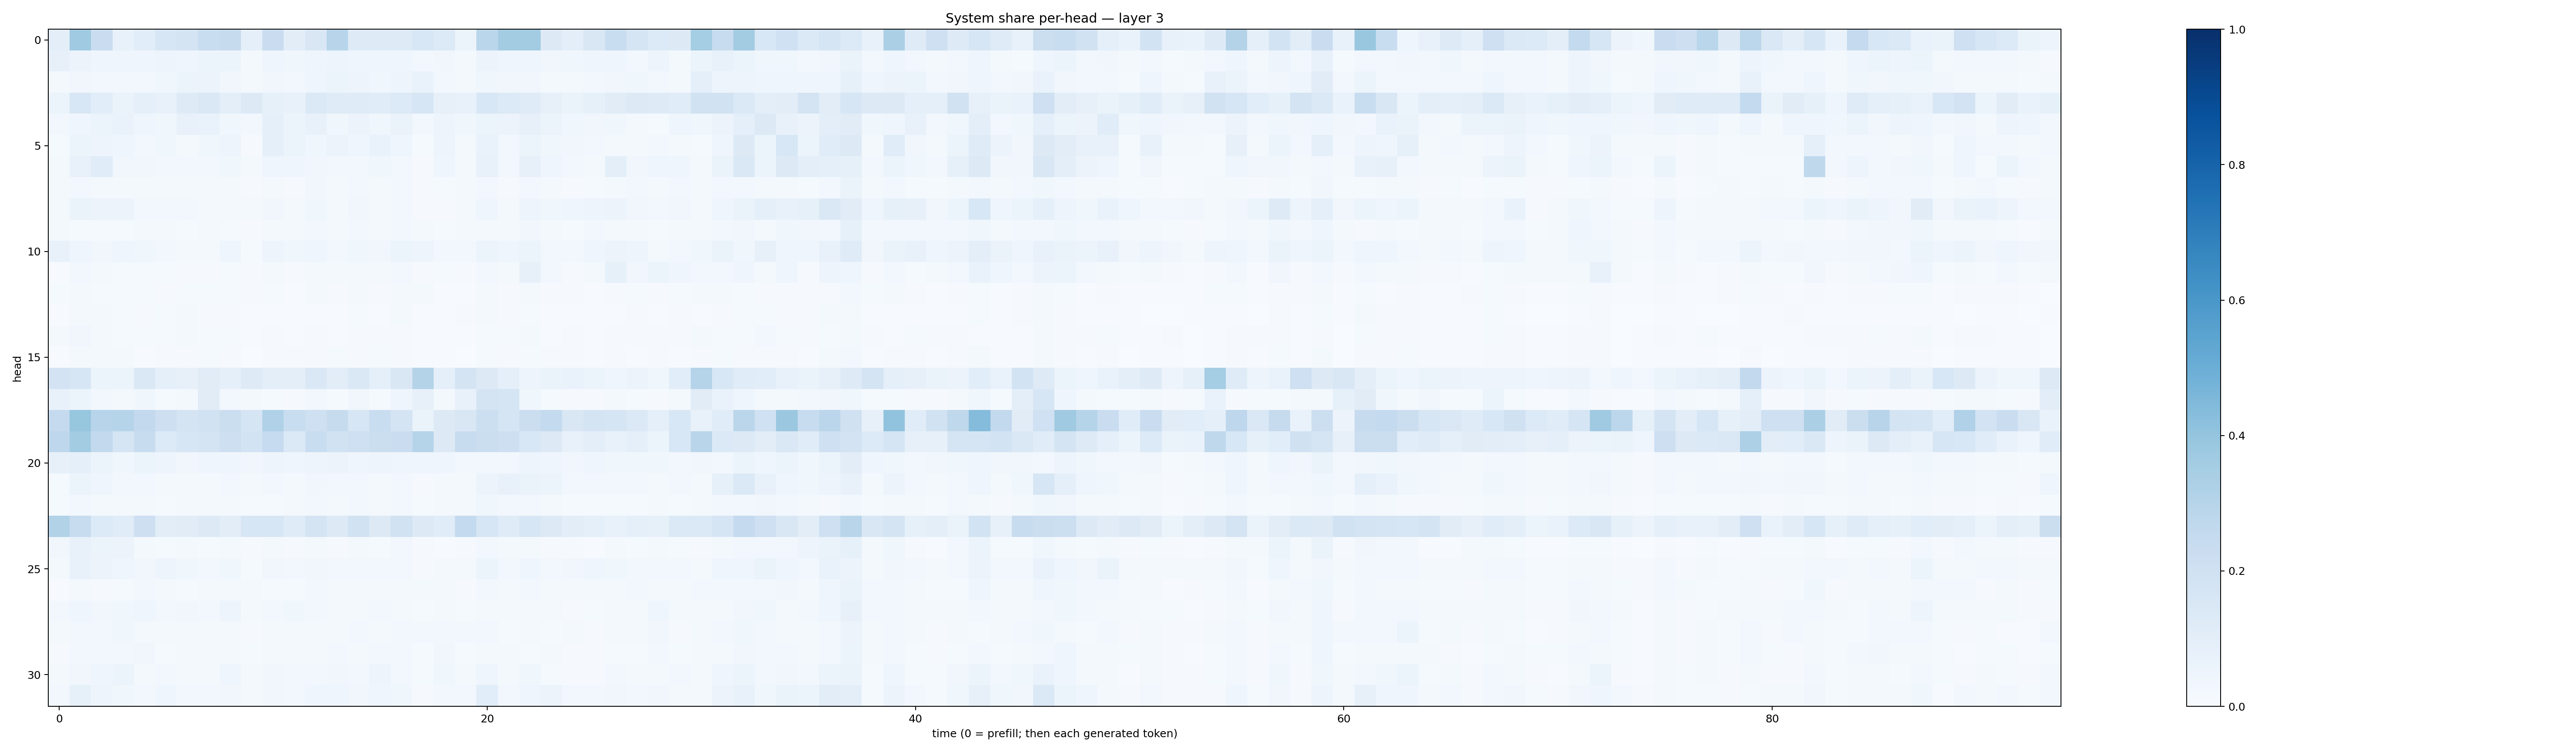

The data file committed next to this chart (first rows):
0.10128567, 0.36790058, 0.22751799, 0.07408061, 0.10748544, 0.1619941, 0.17663248, 0.23186746, 0.24572295, 0.0891016, 0.22795117, 0.102961764, 0.15110679, 0.2932498, 0.123068914, 0.12265898, 0.122316614, 0.15500382, 0.13621856, 0.06205909, 0.2882889, 0.3562283, 0.35929254, 0.12559015
0.07837, 0.05645, 0.04187, 0.04412, 0.04006, 0.04783, 0.0392, 0.05327, 0.05128, 0.02078, 0.04073, 0.0358, 0.04057, 0.04782, 0.03995, 0.04165, 0.04374, 0.02984, 0.0327, 0.01733, 0.05576, 0.04608, 0.03971, 0.03415
0.02308, 0.03251, 0.03003, 0.02507, 0.02903, 0.03578, 0.05085, 0.0561, 0.03412, 0.02088, 0.0317, 0.02892, 0.04487, 0.05163, 0.04863, 0.03575, 0.04859, 0.06794, 0.03117, 0.02326, 0.03557, 0.03136, 0.0315, 0.01705
0.05922, 0.155, 0.1062, 0.06574, 0.09286, 0.07298, 0.1248, 0.1436, 0.1013, 0.1266, 0.08513, 0.07739, 0.1372, 0.1175, 0.1187, 0.1159, 0.1341, 0.1606, 0.0811, 0.07091, 0.155, 0.1332, 0.1184, 0.08177
0.02959, 0.04202, 0.06213, 0.06698, 0.04259, 0.03608, 0.07639, 0.06904, 0.03708, 0.02741, 0.08701, 0.05245, 0.07405, 0.03729, 0.05678, 0.03863, 0.06309, 0.02382, 0.04772, 0.0368, 0.06112, 0.0549, 0.08119, 0.05877
0.01241, 0.05419, 0.04688, 0.04686, 0.03007, 0.03842, 0.02265, 0.03701, 0.0491, 0.0117, 0.08835, 0.05102, 0.03886, 0.05728, 0.03951, 0.07015, 0.04536, 0.01208, 0.04914, 0.02231, 0.06679, 0.03113, 0.05336, 0.03531
0.01865, 0.07461, 0.1158, 0.03478, 0.03429, 0.025, 0.02774, 0.02368, 0.03831, 0.01911, 0.04471, 0.04356, 0.03493, 0.03089, 0.02556, 0.03827, 0.03041, 0.009288, 0.03951, 0.0163, 0.07108, 0.03102, 0.07949, 0.04619
0.01911, 0.02371, 0.02108, 0.02188, 0.01916, 0.02291, 0.01902, 0.01721, 0.01589, 0.01169, 0.01797, 0.009806, 0.03172, 0.01585, 0.02383, 0.01876, 0.02792, 0.01126, 0.01249, 0.01621, 0.02666, 0.00897, 0.02903, 0.01828
0.01956, 0.06267, 0.05772, 0.05618, 0.02729, 0.02478, 0.02469, 0.02, 0.01965, 0.02036, 0.03501, 0.02083, 0.0363, 0.01853, 0.03168, 0.01876, 0.03112, 0.007969, 0.0117, 0.01697, 0.04005, 0.02276, 0.04896, 0.03627
0.02302, 0.01555, 0.01339, 0.0128, 0.01621, 0.01896, 0.01287, 0.0168, 0.01299, 0.009088, 0.0223, 0.01579, 0.0284, 0.01944, 0.02586, 0.01841, 0.03101, 0.01703, 0.01323, 0.01699, 0.01937, 0.01709, 0.03303, 0.02282
0.07124, 0.04359, 0.03438, 0.04054, 0.03765, 0.0239, 0.01878, 0.02042, 0.04061, 0.01561, 0.04911, 0.03531, 0.04405, 0.02609, 0.03867, 0.03415, 0.05871, 0.04738, 0.02464, 0.02344, 0.05133, 0.04104, 0.06219, 0.02545
0.007748, 0.02898, 0.01895, 0.01362, 0.01232, 0.01296, 0.01096, 0.01055, 0.01293, 0.008933, 0.02155, 0.009846, 0.01841, 0.01773, 0.02109, 0.01631, 0.02392, 0.008443, 0.01181, 0.008601, 0.02623, 0.01692, 0.0803, 0.02659
0.01557, 0.02297, 0.01279, 0.01174, 0.01296, 0.01107, 0.01308, 0.01216, 0.01195, 0.009975, 0.01301, 0.00594, 0.01625, 0.009097, 0.02029, 0.01027, 0.02074, 0.01575, 0.00765, 0.006987, 0.01563, 0.01036, 0.01882, 0.008624
0.006613, 0.02279, 0.01666, 0.01447, 0.009766, 0.01337, 0.01659, 0.009927, 0.008478, 0.006972, 0.007505, 0.004062, 0.007236, 0.005861, 0.01467, 0.007438, 0.01667, 0.004377, 0.005911, 0.01017, 0.01872, 0.008689, 0.01513, 0.005886
0.01564, 0.03394, 0.01811, 0.01498, 0.01375, 0.01523, 0.01606, 0.01545, 0.01343, 0.00677, 0.008431, 0.006223, 0.008983, 0.006892, 0.009312, 0.007939, 0.0104, 0.007704, 0.007293, 0.005079, 0.01425, 0.01535, 0.01758, 0.007596
0.004491, 0.02112, 0.02089, 0.01927, 0.007005, 0.008378, 0.009254, 0.01192, 0.01031, 0.00384, 0.01036, 0.009106, 0.01026, 0.01527, 0.008877, 0.01245, 0.009604, 0.005117, 0.007566, 0.002518, 0.01381, 0.00789, 0.0148, 0.008468
0.183, 0.1638, 0.06052, 0.0621, 0.1463, 0.09309, 0.08007, 0.1095, 0.08841, 0.1227, 0.09902, 0.09615, 0.1439, 0.1051, 0.1436, 0.09332, 0.1505, 0.3079, 0.08756, 0.1723, 0.1297, 0.08611, 0.04744, 0.06253
0.07304, 0.05397, 0.02786, 0.01703, 0.03619, 0.01457, 0.01625, 0.112, 0.02405, 0.0217, 0.01504, 0.01074, 0.03035, 0.01357, 0.03209, 0.01544, 0.03916, 0.08063, 0.01827, 0.0757, 0.1794, 0.1705, 0.03714, 0.01437
0.2505, 0.3908, 0.2959, 0.2973, 0.259, 0.214, 0.179, 0.1887, 0.2235, 0.1709, 0.3199, 0.2335, 0.2091, 0.2427, 0.1575, 0.2317, 0.1763, 0.06437, 0.1277, 0.1511, 0.2151, 0.1666, 0.2245, 0.2576
0.2752, 0.356, 0.2591, 0.1716, 0.2396, 0.1366, 0.1624, 0.1762, 0.2126, 0.1866, 0.248, 0.1386, 0.2326, 0.1931, 0.2094, 0.2249, 0.2281, 0.2992, 0.1255, 0.2355, 0.2241, 0.2134, 0.1556, 0.1266
0.08102, 0.08766, 0.05118, 0.03825, 0.05902, 0.04743, 0.0337, 0.03985, 0.03999, 0.032, 0.04829, 0.04125, 0.04892, 0.05492, 0.0401, 0.04843, 0.04251, 0.04432, 0.04167, 0.02506, 0.02823, 0.02442, 0.05022, 0.04129
0.01362, 0.05139, 0.04666, 0.02593, 0.03076, 0.01968, 0.02308, 0.0206, 0.02547, 0.01887, 0.0235, 0.02094, 0.03269, 0.02448, 0.02782, 0.02097, 0.02494, 0.01095, 0.0207, 0.01725, 0.05555, 0.07311, 0.06355, 0.05342
0.01518, 0.02782, 0.02312, 0.02056, 0.02062, 0.01347, 0.01933, 0.02068, 0.01735, 0.01268, 0.01546, 0.01737, 0.02517, 0.01866, 0.02792, 0.01968, 0.02909, 0.01526, 0.01907, 0.02076, 0.03777, 0.02496, 0.02668, 0.01755
0.3141, 0.2393, 0.1332, 0.1144, 0.2126, 0.1052, 0.112, 0.1264, 0.1018, 0.1626, 0.1631, 0.1203, 0.1791, 0.1297, 0.191, 0.1295, 0.1878, 0.1289, 0.1146, 0.2572, 0.1581, 0.1187, 0.1617, 0.1269
0.03272, 0.07495, 0.06127, 0.05805, 0.01671, 0.01352, 0.01817, 0.01549, 0.01804, 0.01004, 0.02205, 0.00812, 0.01707, 0.009543, 0.01942, 0.01418, 0.03009, 0.008855, 0.007232, 0.007976, 0.02647, 0.01588, 0.02304, 0.01021
0.0218, 0.0753, 0.05679, 0.03961, 0.03337, 0.04744, 0.03561, 0.02524, 0.03877, 0.01362, 0.034, 0.02426, 0.033, 0.02985, 0.02631, 0.02676, 0.02733, 0.01102, 0.0188, 0.01753, 0.05242, 0.02361, 0.0466, 0.03072
0.006814, 0.02142, 0.008703, 0.01296, 0.02838, 0.01786, 0.01376, 0.01779, 0.01939, 0.01897, 0.01506, 0.01362, 0.02896, 0.02189, 0.02127, 0.01955, 0.01984, 0.02165, 0.01608, 0.01033, 0.02728, 0.01646, 0.02922, 0.01969
0.02614, 0.0441, 0.03242, 0.03865, 0.04031, 0.03015, 0.03326, 0.02476, 0.04888, 0.02067, 0.02463, 0.03733, 0.0284, 0.01662, 0.02175, 0.02653, 0.02165, 0.01177, 0.01815, 0.0123, 0.01755, 0.01573, 0.02107, 0.01975
0.02172, 0.02483, 0.02572, 0.03554, 0.01717, 0.02122, 0.01834, 0.01607, 0.01957, 0.009155, 0.01734, 0.01643, 0.01851, 0.02046, 0.02754, 0.0228, 0.03046, 0.02357, 0.02642, 0.02397, 0.02827, 0.01523, 0.02204, 0.01335
0.009635, 0.02795, 0.02344, 0.02484, 0.03312, 0.01484, 0.01601, 0.01757, 0.02264, 0.01291, 0.01972, 0.02099, 0.0174, 0.02396, 0.02143, 0.02549, 0.02555, 0.01545, 0.03343, 0.01539, 0.02298, 0.01898, 0.01554, 0.01625
0.0232, 0.03167, 0.04263, 0.05173, 0.01853, 0.02943, 0.01968, 0.01795, 0.04203, 0.01629, 0.03272, 0.02523, 0.03097, 0.03256, 0.02876, 0.04906, 0.03033, 0.01427, 0.03574, 0.0209, 0.04363, 0.0215, 0.03822, 0.01418
0.02866, 0.08344, 0.04745, 0.03845, 0.03054, 0.04509, 0.0282, 0.02512, 0.03235, 0.01852, 0.03248, 0.02438, 0.04148, 0.04182, 0.03279, 0.04331, 0.03831, 0.01027, 0.02984, 0.02566, 0.1065, 0.03092, 0.04138, 0.05611
